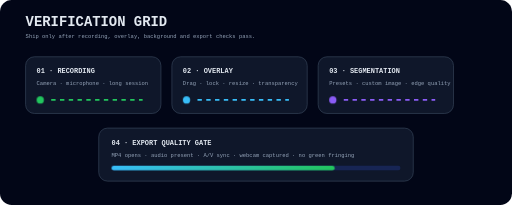
t = 0.00 s
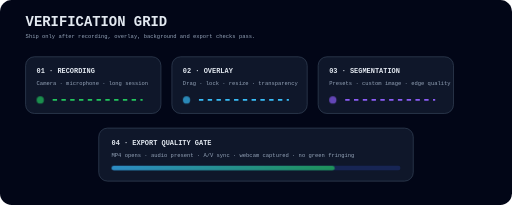
t = 0.38 s
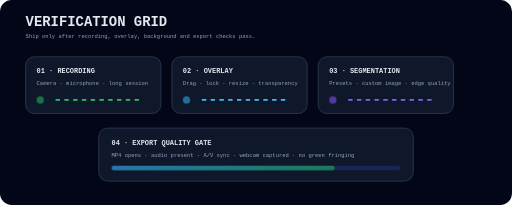
t = 1.13 s
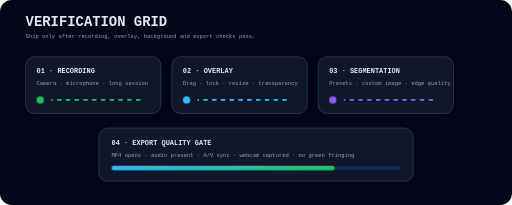
t = 1.50 s
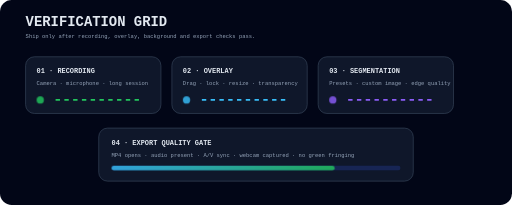
t = 1.88 s
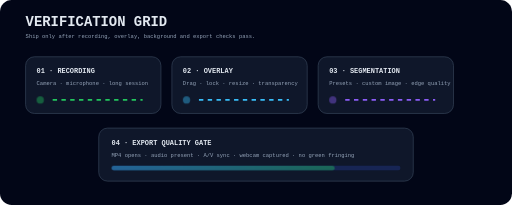
t = 2.63 s

The animated SVG that drew these frames (rendered in a browser with its animation timeline set to each time). Animation: 2 CSS @keyframes rules; one cycle of 3.00 s, repeats indefinitely.

<svg xmlns="http://www.w3.org/2000/svg" viewBox="0 0 1400 560"><defs><linearGradient id="g"><stop stop-color="#38bdf8"/><stop offset="1" stop-color="#22c55e"/></linearGradient><style>.c{fill:#0f172a;stroke:#334155;stroke-width:2}.t{font:700 19px ui-monospace,monospace;fill:#e2e8f0}.s{font:500 15px ui-monospace,monospace;fill:#94a3b8}.p{animation:p 1.6s ease-in-out infinite}.d{animation:d 3s linear infinite;transform-origin:center}@keyframes p{50%{opacity:.3}}@keyframes d{50%{stroke-dashoffset:80}}</style></defs><rect width="1400" height="560" rx="32" fill="#020617"/><text x="70" y="70" class="t" style="font-size:38px">VERIFICATION GRID</text><text x="70" y="104" class="s">Ship only after recording, overlay, background and export checks pass.</text><g transform="translate(70 155)"><rect width="370" height="155" rx="24" class="c"/><text x="30" y="45" class="t">01 · RECORDING</text><text x="30" y="78" class="s">Camera · microphone · long session</text><circle cx="40" cy="118" r="10" fill="#22c55e" class="p"/><path d="M70 118h250" stroke="#22c55e" stroke-width="5" stroke-dasharray="12 12" class="d"/></g><g transform="translate(470 155)"><rect width="370" height="155" rx="24" class="c"/><text x="30" y="45" class="t">02 · OVERLAY</text><text x="30" y="78" class="s">Drag · lock · resize · transparency</text><circle cx="40" cy="118" r="10" fill="#38bdf8" class="p"/><path d="M70 118h250" stroke="#38bdf8" stroke-width="5" stroke-dasharray="12 12" class="d"/></g><g transform="translate(870 155)"><rect width="370" height="155" rx="24" class="c"/><text x="30" y="45" class="t">03 · SEGMENTATION</text><text x="30" y="78" class="s">Presets · custom image · edge quality</text><circle cx="40" cy="118" r="10" fill="#8b5cf6" class="p"/><path d="M70 118h250" stroke="#8b5cf6" stroke-width="5" stroke-dasharray="12 12" class="d"/></g><g transform="translate(270 350)"><rect width="860" height="145" rx="24" class="c"/><text x="35" y="45" class="t">04 · EXPORT QUALITY GATE</text><text x="35" y="78" class="s">MP4 opens · audio present · A/V sync · webcam captured · no green fringing</text><rect x="35" y="103" width="790" height="12" rx="6" fill="#172554"/><rect x="35" y="103" width="610" height="12" rx="6" fill="url(#g)" class="p"/></g></svg>
